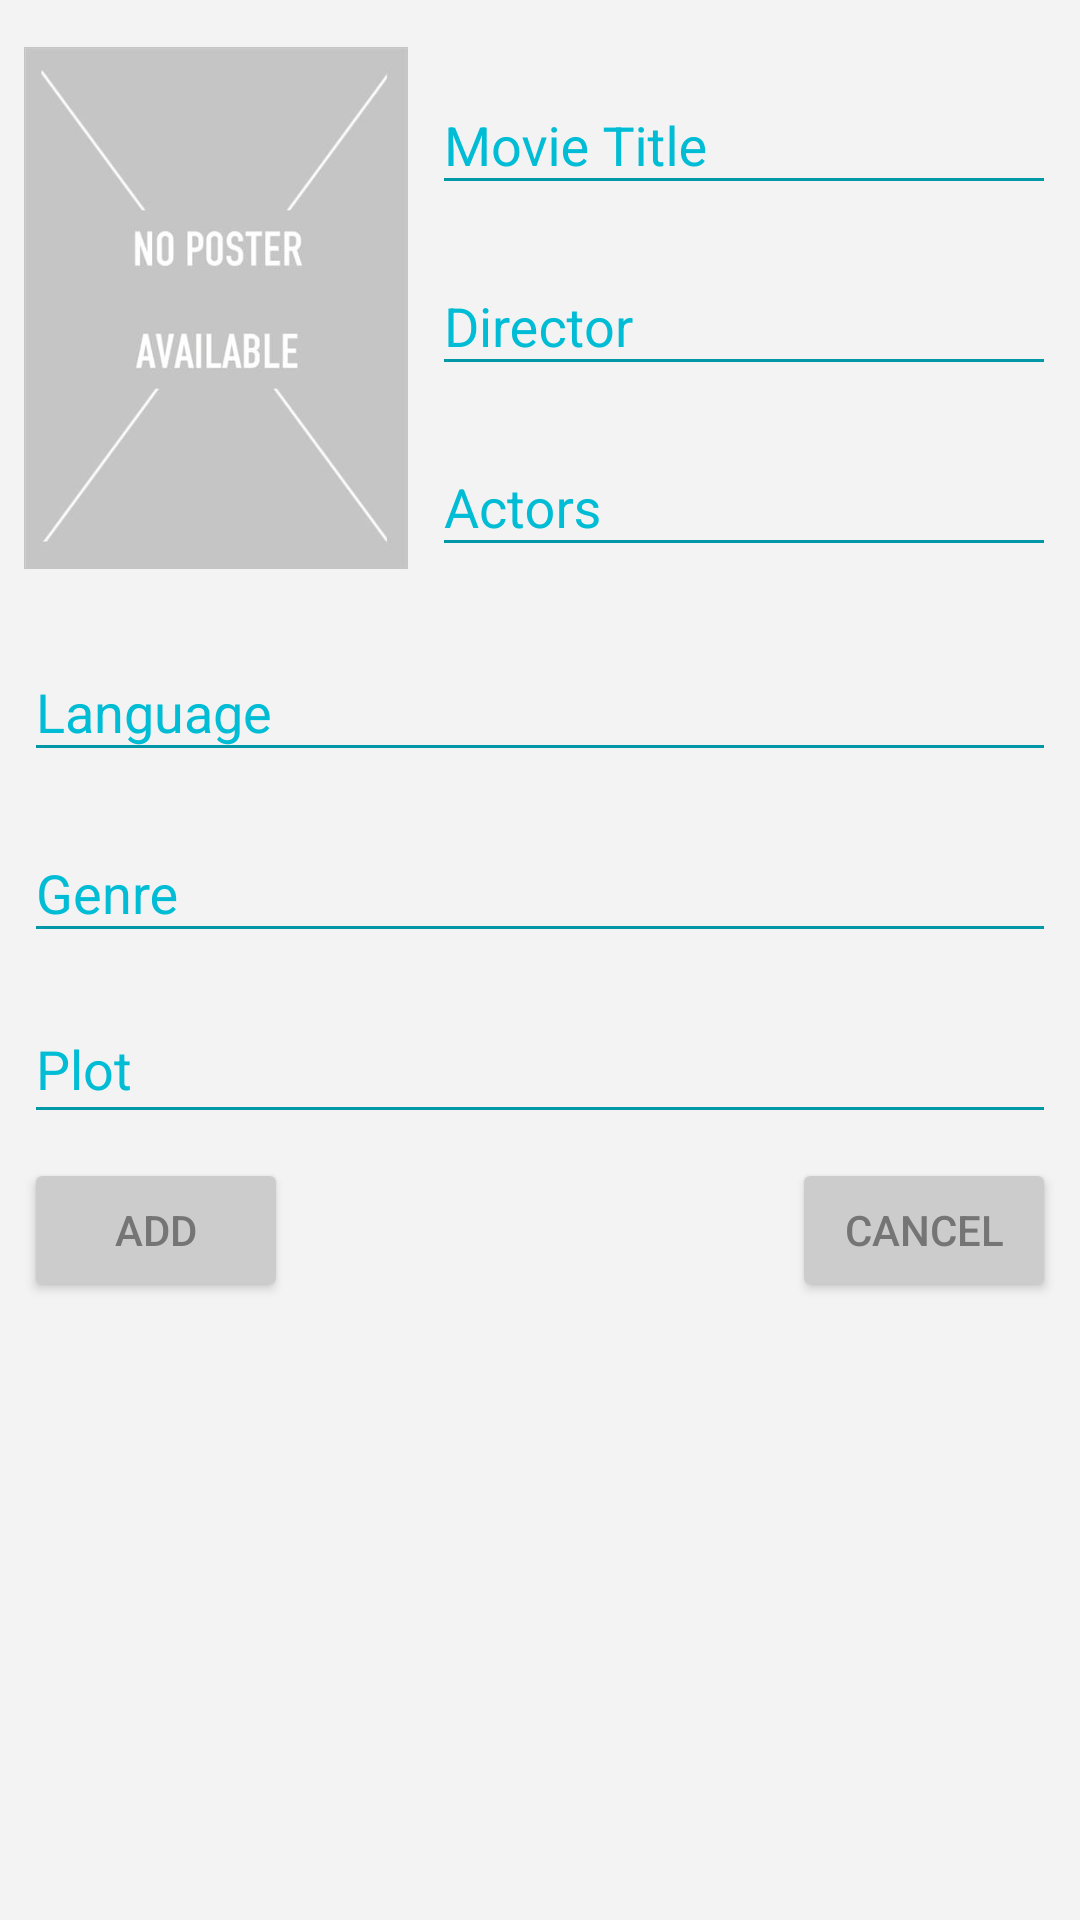

Reconstruct the res/layout file that produces this screen, plus the resources it refers to.
<!-- AndroidManifest.xml: application theme AppTheme -->
<!-- res/layout/activity_edit_movie.xml -->
<?xml version="1.0" encoding="utf-8"?>
<ScrollView xmlns:android="http://schemas.android.com/apk/res/android"
    xmlns:app="http://schemas.android.com/apk/res-auto"
    xmlns:tools="http://schemas.android.com/tools"
    android:id="@+id/activity_view_movie"
    android:layout_width="match_parent"
    android:layout_height="match_parent"
    tools:context="aflalcom.eitan.movieslib.ViewMovieActivity">

    <android.support.constraint.ConstraintLayout
        android:layout_width="match_parent"
        android:layout_height="wrap_content">

        <android.support.constraint.Guideline
            android:id="@+id/guideline"
            android:layout_width="wrap_content"
            android:layout_height="match_parent"
            android:orientation="vertical"
            app:layout_constraintGuide_percent="0.4"/>

        <ImageView
            android:id="@+id/manualPosterImageView"
            android:layout_width="0dp"
            android:layout_height="wrap_content"
            android:layout_marginEnd="8dp"
            android:layout_marginTop="16dp"
            android:layout_marginStart="8dp"
            android:adjustViewBounds="true"
            app:layout_constraintTop_toTopOf="parent"
            app:layout_constraintStart_toStartOf="parent"
            app:layout_constraintEnd_toEndOf="@id/guideline"
            app:layout_constraintBottom_toBottomOf="@+id/textInputLayout6"
            app:srcCompat="@drawable/no_image" />

        <android.support.design.widget.TextInputLayout
            android:id="@+id/textInputLayout2"
            android:layout_width="0dp"
            android:layout_height="wrap_content"
            android:layout_marginEnd="8dp"
            android:layout_marginTop="16dp"
            app:layout_constraintEnd_toEndOf="parent"
            app:layout_constraintLeft_toLeftOf="@+id/guideline"
            app:layout_constraintStart_toStartOf="@+id/guideline"
            app:layout_constraintTop_toTopOf="parent">

            <EditText
                android:id="@+id/manualTitleEditText"
                android:layout_width="match_parent"
                android:layout_height="wrap_content"
                android:hint="@string/movie_title"
                android:lines="1"
                android:maxLines="1"
                android:scrollbars="vertical" />
        </android.support.design.widget.TextInputLayout>

        <android.support.design.widget.TextInputLayout
            android:id="@+id/textInputLayout3"
            android:layout_width="0dp"
            android:layout_height="wrap_content"
            android:layout_marginEnd="8dp"
            android:layout_marginTop="8dp"
            app:layout_constraintEnd_toEndOf="parent"
            app:layout_constraintStart_toStartOf="@+id/guideline"
            app:layout_constraintTop_toBottomOf="@+id/textInputLayout2">

            <EditText
                android:id="@+id/manualDirectorEditText"
                android:layout_width="match_parent"
                android:layout_height="wrap_content"
                android:hint="@string/movie_director"
                android:lines="1"
                android:maxLines="1"
                android:scrollbars="vertical" />
        </android.support.design.widget.TextInputLayout>

        <android.support.design.widget.TextInputLayout
            android:id="@+id/textInputLayout6"
            android:layout_width="0dp"
            android:layout_height="wrap_content"
            android:layout_marginEnd="8dp"
            android:layout_marginTop="8dp"
            app:layout_constraintEnd_toEndOf="parent"
            app:layout_constraintStart_toStartOf="@+id/guideline"
            app:layout_constraintTop_toBottomOf="@+id/textInputLayout3">

            <EditText
                android:id="@+id/manualActorsEditText"
                android:layout_width="match_parent"
                android:layout_height="wrap_content"
                android:hint="@string/movie_actors"
                android:lines="1"
                android:maxLines="1"
                android:scrollbars="vertical" />
        </android.support.design.widget.TextInputLayout>

        <android.support.design.widget.TextInputLayout
            android:id="@+id/textInputLayout4"
            android:layout_width="0dp"
            android:layout_height="wrap_content"
            android:layout_marginEnd="8dp"
            android:layout_marginStart="8dp"
            android:layout_marginTop="16dp"
            app:layout_constraintEnd_toEndOf="parent"
            app:layout_constraintStart_toStartOf="parent"
            app:layout_constraintTop_toBottomOf="@+id/textInputLayout6">

            <EditText
                android:id="@+id/manualLangEditText"
                android:layout_width="match_parent"
                android:layout_height="wrap_content"
                android:hint="@string/movie_lang"
                android:lines="1"
                android:maxLines="1"
                android:scrollbars="vertical" />
        </android.support.design.widget.TextInputLayout>

        <android.support.design.widget.TextInputLayout
            android:id="@+id/textInputLayout5"
            android:layout_width="0dp"
            android:layout_height="wrap_content"
            android:layout_marginEnd="8dp"
            android:layout_marginStart="8dp"
            android:layout_marginTop="8dp"
            app:layout_constraintEnd_toEndOf="parent"
            app:layout_constraintStart_toStartOf="parent"
            app:layout_constraintTop_toBottomOf="@+id/textInputLayout4"
            tools:layout_editor_absoluteX="8dp">

            <EditText
                android:id="@+id/manualGenreEditText"
                android:layout_width="match_parent"
                android:layout_height="wrap_content"
                android:hint="@string/movie_genre"
                android:lines="1"
                android:maxLines="1"
                android:scrollbars="vertical" />

        </android.support.design.widget.TextInputLayout>

        <android.support.design.widget.TextInputLayout
            android:id="@+id/textInputLayout7"
            android:layout_width="0dp"
            android:layout_height="wrap_content"
            android:layout_marginEnd="8dp"
            android:layout_marginStart="8dp"
            android:layout_marginTop="8dp"
            app:layout_constraintEnd_toEndOf="parent"
            app:layout_constraintStart_toStartOf="parent"
            app:layout_constraintTop_toBottomOf="@+id/textInputLayout5"
            tools:layout_editor_absoluteX="8dp">

            <EditText
                android:id="@+id/manualPlotEditText"
                android:layout_width="match_parent"
                android:layout_height="wrap_content"
                android:gravity="top"
                android:hint="@string/movie_plot"
                android:scrollbars="vertical" />
        </android.support.design.widget.TextInputLayout>

        <Button
            android:id="@+id/manualOkBtn"
            android:layout_width="wrap_content"
            android:layout_height="wrap_content"
            android:layout_marginBottom="8dp"
            android:layout_marginEnd="8dp"
            android:layout_marginStart="8dp"
            android:layout_marginTop="8dp"
            android:text="@string/add_btn"
            app:layout_constraintBottom_toBottomOf="parent"
            app:layout_constraintStart_toStartOf="parent"
            app:layout_constraintTop_toBottomOf="@+id/textInputLayout7"
            tools:layout_editor_absoluteX="8dp" />

        <Button
            android:id="@+id/manualCancelBtn"
            android:layout_width="wrap_content"
            android:layout_height="wrap_content"
            android:layout_marginBottom="8dp"
            android:layout_marginEnd="8dp"
            android:layout_marginStart="8dp"
            android:layout_marginTop="8dp"
            android:text="@string/cancel_btn"
            app:layout_constraintBottom_toBottomOf="parent"
            app:layout_constraintEnd_toEndOf="parent"
            app:layout_constraintTop_toBottomOf="@+id/textInputLayout7"
            tools:layout_editor_absoluteX="288dp" />
    </android.support.constraint.ConstraintLayout>
</ScrollView>
<!-- resources referenced by this layout -->
<resources>
  <!-- drawable no_image: png bitmap (drawable-xxxhdpi, 57939 bytes) -->
  <string name="add_btn">Add</string>
  <string name="cancel_btn">Cancel</string>
  <string name="movie_actors">Actors</string>
  <string name="movie_director">Director</string>
  <string name="movie_genre">Genre</string>
  <string name="movie_lang">Language</string>
  <string name="movie_plot">Plot</string>
  <string name="movie_title">Movie Title</string>
  <style name="AppTheme" parent="Theme.AppCompat.DayNight.DarkActionBar">
          
          <item name="colorPrimary">@color/colorPrimary</item>
          <item name="colorPrimaryDark">@color/colorPrimaryDark</item>
          <item name="colorAccent">@color/colorAccent</item>
          <item name="android:colorBackground">@color/background</item>
          <item name="android:textColor">@color/textColor</item>
          <item name="android:textColorPrimary">@color/textColorPrimary</item>
          <item name="android:textColorPrimaryInverse">@color/textColorPrimaryInverse</item>
          <item name="android:textColorHint">@color/colorPrimary</item>
      </style>
  <color name="colorPrimary">#00BCD4</color>
  <color name="colorPrimaryDark">#0097A7</color>
  <color name="colorAccent">#03A9F4</color>
  <color name="background">#fff3f3f3</color>
  <color name="textColor">#757575</color>
  <color name="textColorPrimary">#757575</color>
  <color name="textColorPrimaryInverse">#FFFFFF</color>
</resources>
